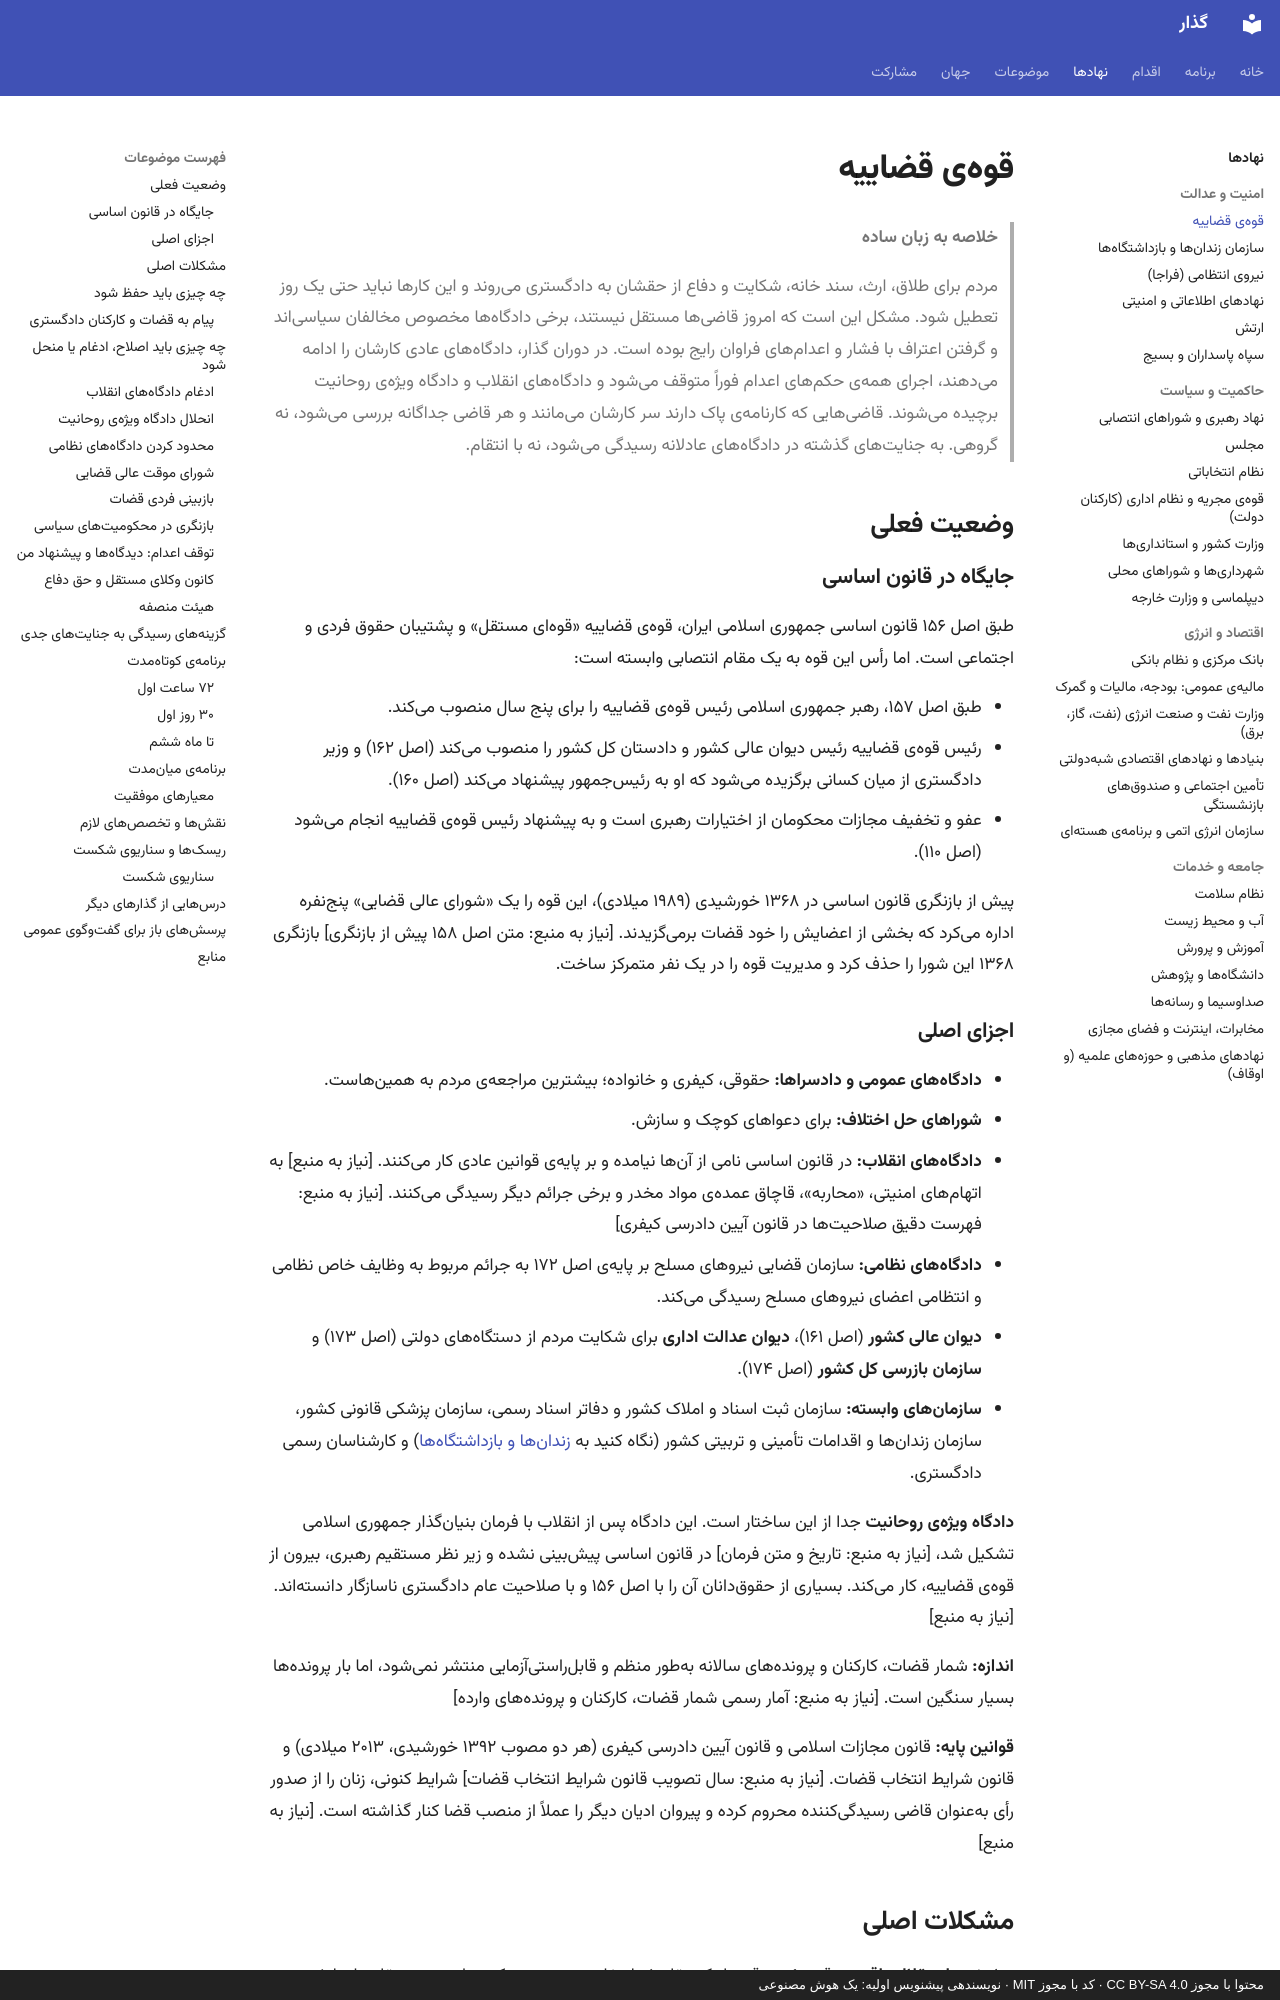

repository: 25mordad/iran-gozar · page: institutions/judiciary/index.html · generator: mkdocs · copyright: محتوا با مجوز CC BY-SA 4.0 · کد با مجوز MIT · نویسندهی پیشنویس اولیه: یک هوش مصنوعی

---
title: قوهی قضاییه
description: حفظ دادگستری روزمره، پایان دادگاههای استثنایی، توقف اعدامها، استقلال قضات و رسیدگی عادلانه به جنایتهای گذشته در دوران گذار
status: draft
---

# قوهی قضاییه

> **خلاصه به زبان ساده**
>
> مردم برای طلاق، ارث، سند خانه، شکایت و دفاع از حقشان به دادگستری میروند و این کارها نباید حتی یک روز تعطیل شود.
> مشکل این است که امروز قاضیها مستقل نیستند، برخی دادگاهها مخصوص مخالفان سیاسیاند و گرفتن اعتراف با فشار و اعدامهای فراوان رایج بوده است.
> در دوران گذار، دادگاههای عادی کارشان را ادامه میدهند، اجرای همهی حکمهای اعدام فوراً متوقف میشود و دادگاههای انقلاب و دادگاه ویژهی روحانیت برچیده میشوند.
> قاضیهایی که کارنامهی پاک دارند سر کارشان میمانند و هر قاضی جداگانه بررسی میشود، نه گروهی.
> به جنایتهای گذشته در دادگاههای عادلانه رسیدگی میشود، نه با انتقام.

## وضعیت فعلی

### جایگاه در قانون اساسی

طبق اصل ۱۵۶ قانون اساسی جمهوری اسلامی ایران، قوهی قضاییه «قوهای مستقل» و پشتیبان حقوق فردی و اجتماعی است. اما رأس این قوه به یک مقام انتصابی وابسته است:

- طبق اصل ۱۵۷، رهبر جمهوری اسلامی رئیس قوهی قضاییه را برای پنج سال منصوب میکند.
- رئیس قوهی قضاییه رئیس دیوان عالی کشور و دادستان کل کشور را منصوب میکند (اصل ۱۶۲) و وزیر دادگستری از میان کسانی برگزیده میشود که او به رئیسجمهور پیشنهاد میکند (اصل ۱۶۰).
- عفو و تخفیف مجازات محکومان از اختیارات رهبری است و به پیشنهاد رئیس قوهی قضاییه انجام میشود (اصل ۱۱۰).

پیش از بازنگری قانون اساسی در ۱۳۶۸ خورشیدی (۱۹۸۹ میلادی)، این قوه را یک «شورای عالی قضایی» پنجنفره اداره میکرد که بخشی از اعضایش را خود قضات برمیگزیدند. [نیاز به منبع: متن اصل ۱۵۸ پیش از بازنگری] بازنگری ۱۳۶۸ این شورا را حذف کرد و مدیریت قوه را در یک نفر متمرکز ساخت.

### اجزای اصلی

- **دادگاههای عمومی و دادسراها:** حقوقی، کیفری و خانواده؛ بیشترین مراجعهی مردم به همینهاست.
- **شوراهای حل اختلاف:** برای دعواهای کوچک و سازش.
- **دادگاههای انقلاب:** در قانون اساسی نامی از آنها نیامده و بر پایهی قوانین عادی کار میکنند. [نیاز به منبع] به اتهامهای امنیتی، «محاربه»، قاچاق عمدهی مواد مخدر و برخی جرائم دیگر رسیدگی میکنند. [نیاز به منبع: فهرست دقیق صلاحیتها در قانون آیین دادرسی کیفری]
- **دادگاههای نظامی:** سازمان قضایی نیروهای مسلح بر پایهی اصل ۱۷۲ به جرائم مربوط به وظایف خاص نظامی و انتظامی اعضای نیروهای مسلح رسیدگی میکند.
- **دیوان عالی کشور** (اصل ۱۶۱)، **دیوان عدالت اداری** برای شکایت مردم از دستگاههای دولتی (اصل ۱۷۳) و **سازمان بازرسی کل کشور** (اصل ۱۷۴).
- **سازمانهای وابسته:** سازمان ثبت اسناد و املاک کشور و دفاتر اسناد رسمی، سازمان پزشکی قانونی کشور، سازمان زندانها و اقدامات تأمینی و تربیتی کشور (نگاه کنید به [زندانها و بازداشتگاهها](prisons.md)) و کارشناسان رسمی دادگستری.

**دادگاه ویژهی روحانیت** جدا از این ساختار است. این دادگاه پس از انقلاب با فرمان بنیانگذار جمهوری اسلامی تشکیل شد، [نیاز به منبع: تاریخ و متن فرمان] در قانون اساسی پیشبینی نشده و زیر نظر مستقیم رهبری، بیرون از قوهی قضاییه، کار میکند. بسیاری از حقوقدانان آن را با اصل ۱۵۶ و با صلاحیت عام دادگستری ناسازگار دانستهاند. [نیاز به منبع]

**اندازه:** شمار قضات، کارکنان و پروندههای سالانه بهطور منظم و قابلراستیآزمایی منتشر نمیشود، اما بار پروندهها بسیار سنگین است. [نیاز به منبع: آمار رسمی شمار قضات، کارکنان و پروندههای وارده]

**قوانین پایه:** قانون مجازات اسلامی و قانون آیین دادرسی کیفری (هر دو مصوب ۱۳۹۲ خورشیدی، ۲۰۱۳ میلادی) و قانون شرایط انتخاب قضات. [نیاز به منبع: سال تصویب قانون شرایط انتخاب قضات] شرایط کنونی، زنان را از صدور رأی بهعنوان قاضی رسیدگیکننده محروم کرده و پیروان ادیان دیگر را عملاً از منصب قضا کنار گذاشته است. [نیاز به منبع]
